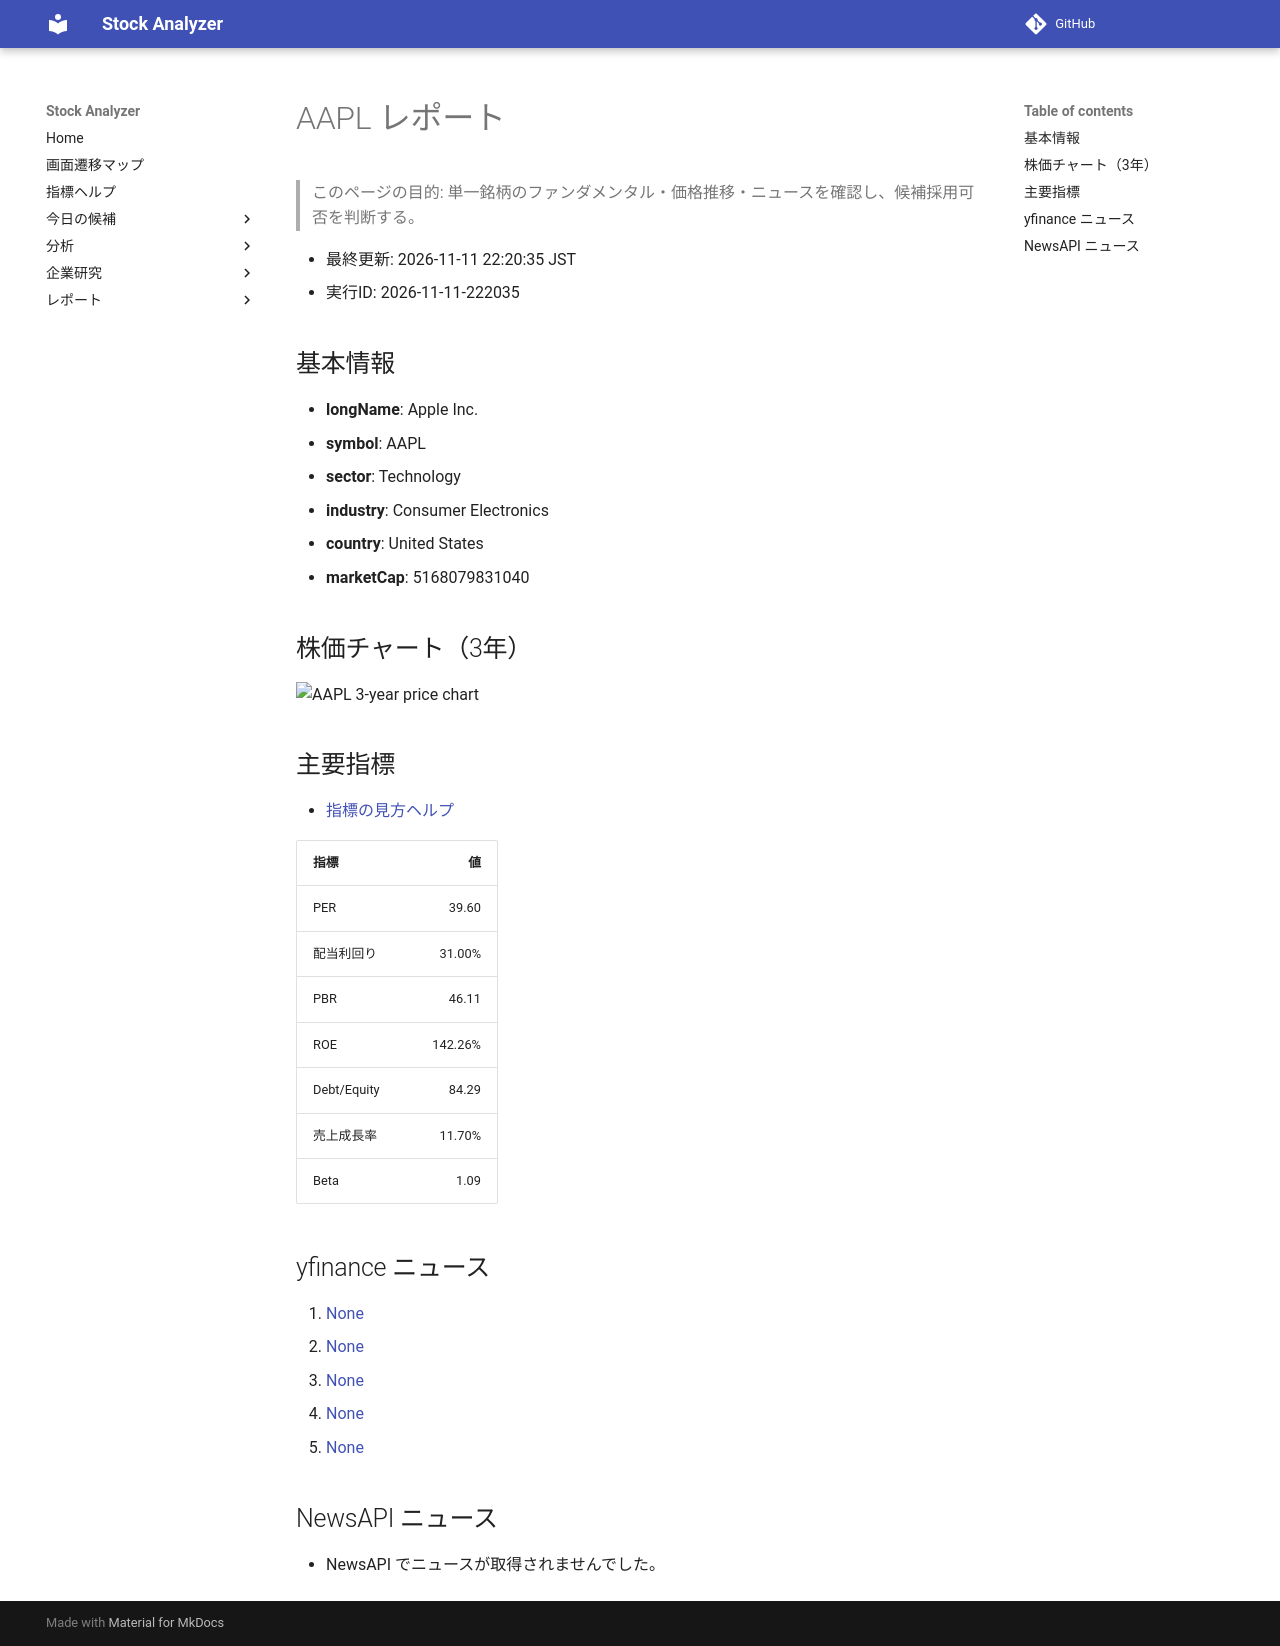

repository: Yumi-note/Making-APP · page: stocks/2026-11-11/222035/AAPL/index.html · generator: mkdocs

# AAPL レポート

> このページの目的: 単一銘柄のファンダメンタル・価格推移・ニュースを確認し、候補採用可否を判断する。

- 最終更新: 2026-11-11 22:20:35 JST
- 実行ID: 2026-11-11-222035

## 基本情報

- **longName**: Apple Inc.
- **symbol**: AAPL
- **sector**: Technology
- **industry**: Consumer Electronics
- **country**: United States
- **marketCap**: 5168079831040

## 株価チャート（3年）

![AAPL 3-year price chart](AAPL_3y.png)

## 主要指標

- [指標の見方ヘルプ](../../../../indicators.md)

| 指標 | 値 |
|---|---:|
| PER | 39.60 |
| 配当利回り | 31.00% |
| PBR | 46.11 |
| ROE | 142.26% |
| Debt/Equity | 84.29 |
| 売上成長率 | 11.70% |
| Beta | 1.09 |

## yfinance ニュース

1. [None](None)
2. [None](None)
3. [None](None)
4. [None](None)
5. [None](None)

## NewsAPI ニュース

- NewsAPI でニュースが取得されませんでした。
